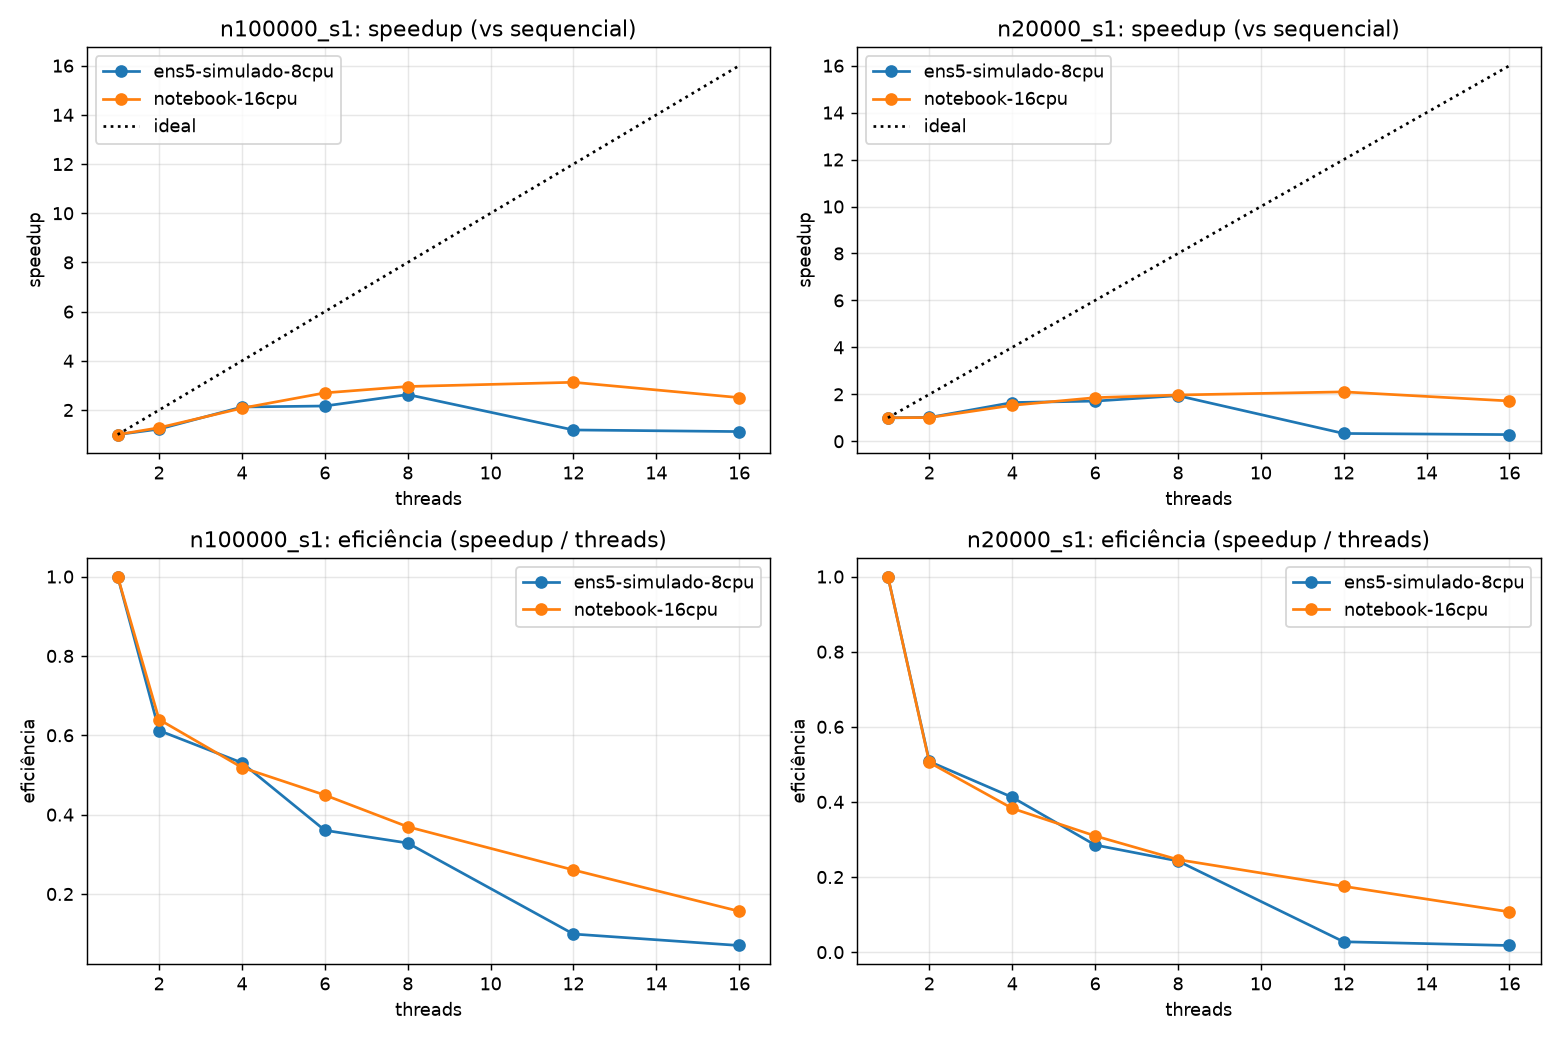

Data behind this chart, as committed beside it:
maquina, instancia, threads, varreduras_por_s
notebook-16cpu, n20000_s1, 1, 14702
notebook-16cpu, n20000_s1, 2, 14850
notebook-16cpu, n20000_s1, 4, 22516
notebook-16cpu, n20000_s1, 6, 27308
notebook-16cpu, n20000_s1, 8, 28987
notebook-16cpu, n20000_s1, 12, 30939
notebook-16cpu, n20000_s1, 16, 25239
notebook-16cpu, n100000_s1, 1, 2314
notebook-16cpu, n100000_s1, 2, 2961
notebook-16cpu, n100000_s1, 4, 4803
notebook-16cpu, n100000_s1, 6, 6240
notebook-16cpu, n100000_s1, 8, 6840
notebook-16cpu, n100000_s1, 12, 7236
notebook-16cpu, n100000_s1, 16, 5795
ens5-simulado-8cpu, n20000_s1, 1, 13896
ens5-simulado-8cpu, n20000_s1, 2, 14109
ens5-simulado-8cpu, n20000_s1, 4, 22924
ens5-simulado-8cpu, n20000_s1, 6, 23788
ens5-simulado-8cpu, n20000_s1, 8, 26989
ens5-simulado-8cpu, n20000_s1, 12, 4616
ens5-simulado-8cpu, n20000_s1, 16, 3948
ens5-simulado-8cpu, n100000_s1, 1, 2255
ens5-simulado-8cpu, n100000_s1, 2, 2759
ens5-simulado-8cpu, n100000_s1, 4, 4785
ens5-simulado-8cpu, n100000_s1, 6, 4877
ens5-simulado-8cpu, n100000_s1, 8, 5924
ens5-simulado-8cpu, n100000_s1, 12, 2681
ens5-simulado-8cpu, n100000_s1, 16, 2532
